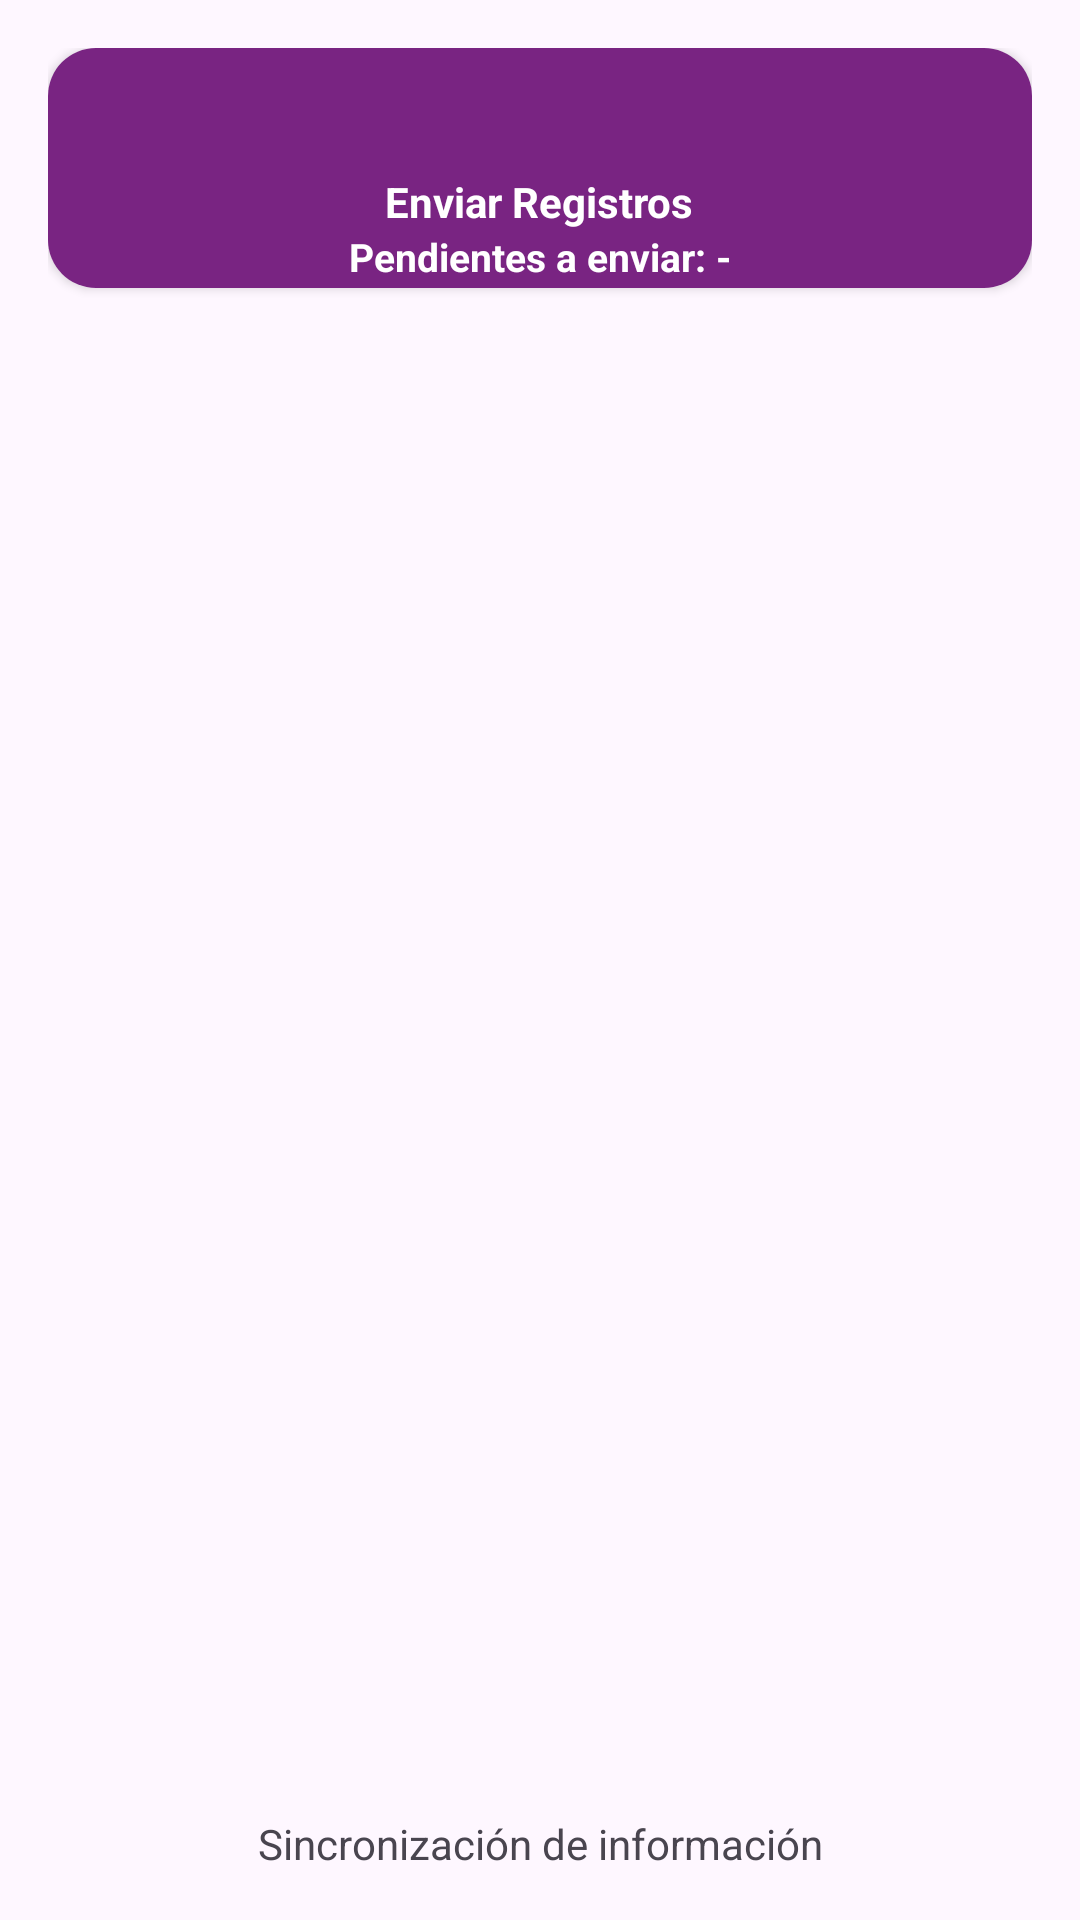

Here is an Android app screen rendered from its layout file. Give the layout XML and the strings, colors and styles it references.
<!-- AndroidManifest.xml: application theme Theme.TransportesAgroberries -->
<!-- res/layout/fragment_sync.xml -->
<?xml version="1.0" encoding="utf-8"?>
<FrameLayout xmlns:android="http://schemas.android.com/apk/res/android"
    xmlns:app="http://schemas.android.com/apk/res-auto"
    xmlns:tools="http://schemas.android.com/tools"
    android:layout_width="match_parent"
    android:layout_height="match_parent"
    tools:context=".ui.sync.SyncFragment">

    <androidx.constraintlayout.widget.ConstraintLayout
        android:layout_width="match_parent"
        android:layout_height="match_parent"
        android:layout_margin="16dp">

        

        <androidx.cardview.widget.CardView
            android:id="@+id/cvUpload"
            android:layout_width="0dp"
            android:layout_height="80dp"
            app:cardCornerRadius="16dp"
            app:layout_constraintStart_toStartOf="parent"
            app:layout_constraintEnd_toEndOf="parent"
            app:layout_constraintTop_toTopOf="parent">

            <androidx.appcompat.widget.LinearLayoutCompat
                android:layout_width="match_parent"
                android:layout_height="match_parent"
                android:gravity="center"
                android:orientation="vertical"
                android:background="@color/principal">

                <ImageView
                    android:layout_width="40dp"
                    android:layout_height="40dp"
                    android:src="@drawable/ic_cloud_upload"
                    app:tint="@color/white"/>

                <TextView
                    android:layout_width="wrap_content"
                    android:layout_height="wrap_content"
                    android:text="@string/upload_data_sync_fragment"
                    android:textStyle="bold"
                    android:textSize="14sp"
                    android:textColor="@color/white"/>
                <LinearLayout
                    android:layout_width="match_parent"
                    android:layout_height="wrap_content"
                    android:gravity="center_vertical|center_horizontal"
                    android:orientation="horizontal">

                    <TextView
                        android:layout_width="wrap_content"
                        android:layout_height="wrap_content"
                        android:text="Pendientes a enviar: "
                        android:textStyle="bold"
                        android:textSize="13sp"
                        android:textColor="@color/white"/>

                    <TextView
                        android:id="@+id/tvPending"
                        android:layout_width="wrap_content"
                        android:layout_height="wrap_content"
                        android:text="-"
                        android:textStyle="bold"
                        android:textSize="13sp"
                        android:textColor="@color/white"/>
                </LinearLayout>
            </androidx.appcompat.widget.LinearLayoutCompat>

        </androidx.cardview.widget.CardView>

        <TextView
            android:id="@+id/textView"
            android:layout_width="wrap_content"
            android:layout_height="wrap_content"
            android:text="@string/pie_pagina"
            tools:layout_editor_absoluteX="162dp"
            tools:layout_editor_absoluteY="657dp"
            app:layout_constraintStart_toStartOf="parent"
            app:layout_constraintEnd_toEndOf="parent"
            app:layout_constraintBottom_toBottomOf="parent"/>

    </androidx.constraintlayout.widget.ConstraintLayout>

    <androidx.constraintlayout.widget.ConstraintLayout
        android:id="@+id/pbs"
        android:layout_width="match_parent"
        android:layout_height="match_parent"
        android:background="@color/black_alpha"
        android:orientation="vertical"
        android:visibility="gone">

        <ProgressBar
            android:layout_width="wrap_content"
            android:layout_height="wrap_content"
            android:indeterminateTint="@color/secondary"
            app:layout_constraintEnd_toEndOf="parent"
            app:layout_constraintStart_toStartOf="parent"
            app:layout_constraintTop_toTopOf="parent"
            app:layout_constraintBottom_toBottomOf="parent"
            />

    </androidx.constraintlayout.widget.ConstraintLayout>

</FrameLayout>
<!-- resources referenced by this layout -->
<resources>
  <color name="black_alpha">#98000000</color>
  <color name="principal">#792482</color>
  <color name="secondary">#081165</color>
  
      //login
  <color name="white">#FFFFFFFF</color>
  <string name="download_data_sync_fragment">Descargar Catalogos</string>
  <string name="pie_pagina">Sincronización de información </string>
  
      //About Fragment
  <string name="upload_data_sync_fragment">Enviar Registros</string>
  <style name="Theme.TransportesAgroberries" parent="Base.Theme.TransportesAgroberries" />
  <style name="Base.Theme.TransportesAgroberries" parent="Theme.Material3.DayNight.NoActionBar">
          
          
          <item name="android:statusBarColor">@color/secondary</item>
      </style>
</resources>
